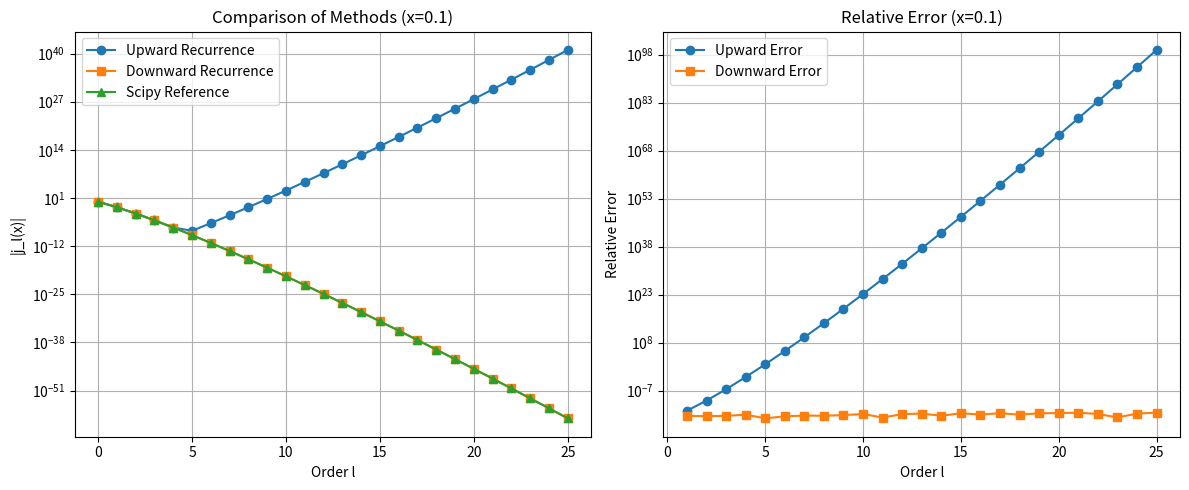
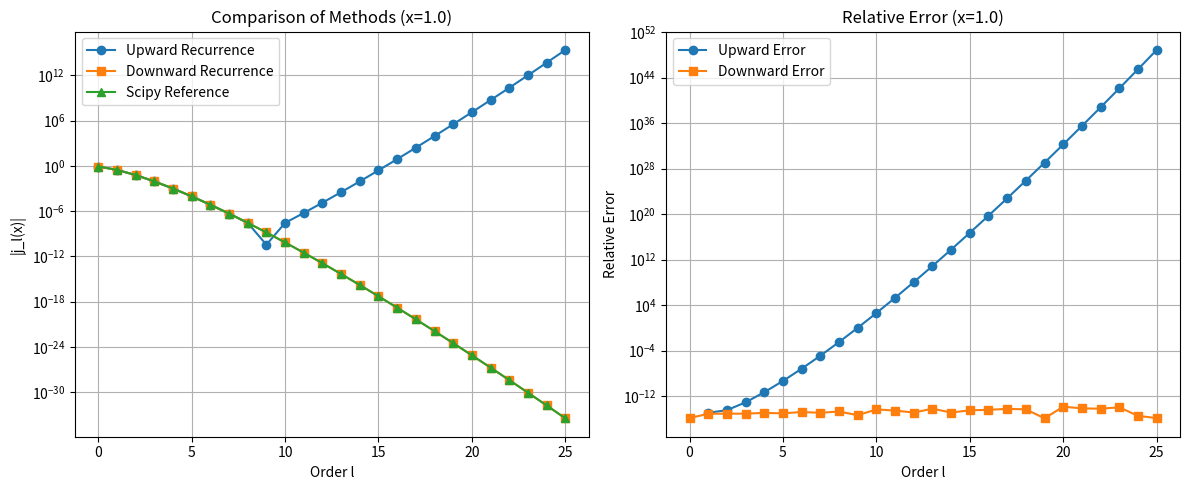
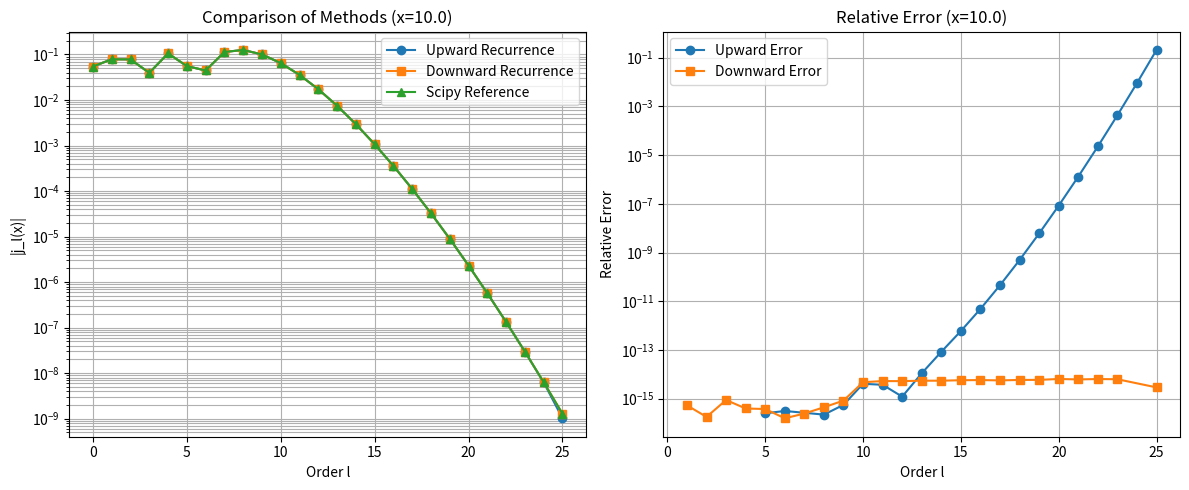

Source code (Python) for these figures, in order:
import numpy as np
import matplotlib.pyplot as plt
from scipy.special import spherical_jn

def bessel_up(x, lmax):
    """向上递推计算球贝塞尔函数
    
    Args:
        x: float, 自变量
        lmax: int, 最大阶数
        
    Returns:
        numpy.ndarray, 从0到lmax阶的球贝塞尔函数值
    """
    # 学生在此实现向上递推算法
    # 提示:
    # 1. 初始化结果数组
    # 2. 计算j_0和j_1的初始值
    # 3. 使用递推公式计算高阶项
    j = np.zeros(lmax + 1)
    
    # 处理x=0的特殊情况
    if x == 0:
        j[0] = 1.0  # j0(0)=1
        return j
    
    # 计算初始值
    if x == 0:
        raise ZeroDivisionError("x cannot be zero")
    
    j = np.zeros(lmax + 1)
    j[0] = np.sin(x) / x
    if lmax >= 1:
        j[1] = np.sin(x) / (x**2) - np.cos(x) / x
    
    for l in range(1, lmax):
        j[l+1] = (2*l + 1)/x * j[l] - j[l-1]
    
    return j

def bessel_down(x, lmax, m_start=None):
    """向下递推计算球贝塞尔函数
    
    Args:
        x: float, 自变量
        lmax: int, 最大阶数
        m_start: int, 起始阶数，默认为lmax + 15
        
    Returns:
        numpy.ndarray, 从0到lmax阶的球贝塞尔函数值
    """
    # 学生在此实现向下递推算法
    # 提示:
    # 1. 设置足够高的起始阶数
    # 2. 初始化临时数组并设置初始值
    # 3. 使用递推公式向下计算
    # 4. 使用j_0(x)进行归一化
    if m_start is None:
        m_start = lmax + 15  # 默认起始阶数
    
    # 初始化数组
    j_temp = np.zeros(m_start + 2)
    
    # 设置初始值（任意小的非零值）
    j_temp[m_start + 1] = 0.0
    j_temp[m_start] = 1.0e-20
    
    # 向下递推
    for l in range(m_start, 0, -1):
        j_temp[l-1] = (2*l + 1)/x * j_temp[l] - j_temp[l+1]
    
    # 归一化
    j0_analytic = np.sin(x)/x if x != 0 else 1.0
    scale = j0_analytic / j_temp[0]
    
    # 返回0到lmax的结果
    return j_temp[:lmax+1] * scale

def plot_comparison(x, lmax):
    """绘制不同方法计算结果的比较图
    
    Args:
        x: float, 自变量
        lmax: int, 最大阶数
    """
    # 学生在此实现绘图功能
    # 提示:
    # 1. 计算三种方法的结果
    # 2. 绘制函数值的半对数图
    # 3. 绘制相对误差的半对数图
    # 4. 添加图例、标签和标题
     # 计算三种方法的结果
    j_up = bessel_up(x, lmax)
    j_down = bessel_down(x, lmax)
    l_values = np.arange(lmax + 1)
    j_scipy = spherical_jn(l_values, x)
    
    # 创建图形
    plt.figure(figsize=(12, 5))
    
    # 绘制函数值比较图
    plt.subplot(1, 2, 1)
    plt.semilogy(l_values, np.abs(j_up), 'o-', label='Upward Recurrence')
    plt.semilogy(l_values, np.abs(j_down), 's-', label='Downward Recurrence')
    plt.semilogy(l_values, np.abs(j_scipy), '^-', label='Scipy Reference')
    plt.xlabel('Order l')
    plt.ylabel('|j_l(x)|')
    plt.title(f'Comparison of Methods (x={x})')
    plt.legend()
    plt.grid(True, which="both", ls="-")
    
    # 绘制相对误差图
    plt.subplot(1, 2, 2)
    with np.errstate(divide='ignore', invalid='ignore'):
        rel_err_up = np.abs((j_up - j_scipy) / j_scipy)
        rel_err_down = np.abs((j_down - j_scipy) / j_scipy)
    
    # 处理j_scipy为零的情况
    mask_up = (j_scipy != 0) & (rel_err_up != 0)
    mask_down = (j_scipy != 0) & (rel_err_down != 0)
    
    plt.semilogy(l_values[mask_up], rel_err_up[mask_up], 'o-', label='Upward Error')
    plt.semilogy(l_values[mask_down], rel_err_down[mask_down], 's-', label='Downward Error')
    plt.xlabel('Order l')
    plt.ylabel('Relative Error')
    plt.title(f'Relative Error (x={x})')
    plt.legend()
    plt.grid(True, which="both", ls="-")
    
    plt.tight_layout()
    plt.show()

def main():
    """主函数"""
    # 设置参数
    lmax = 25
    x_values = [0.1, 1.0, 10.0]
    
    # 对每个x值进行计算和绘图
    for x in x_values:
        plot_comparison(x, lmax)
        
        # 打印特定阶数的结果
        l_check = [3, 5, 8]
        print(f"\nx = {x}:")
        print("l\tUp\t\tDown\t\tScipy")
        print("-" * 50)
        for l in l_check:
            j_up = bessel_up(x, l)[l]
            j_down = bessel_down(x, l)[l]
            j_scipy = spherical_jn(l, x)
            print(f"{l}\t{j_up:.6e}\t{j_down:.6e}\t{j_scipy:.6e}")

if __name__ == "__main__":
    main()
